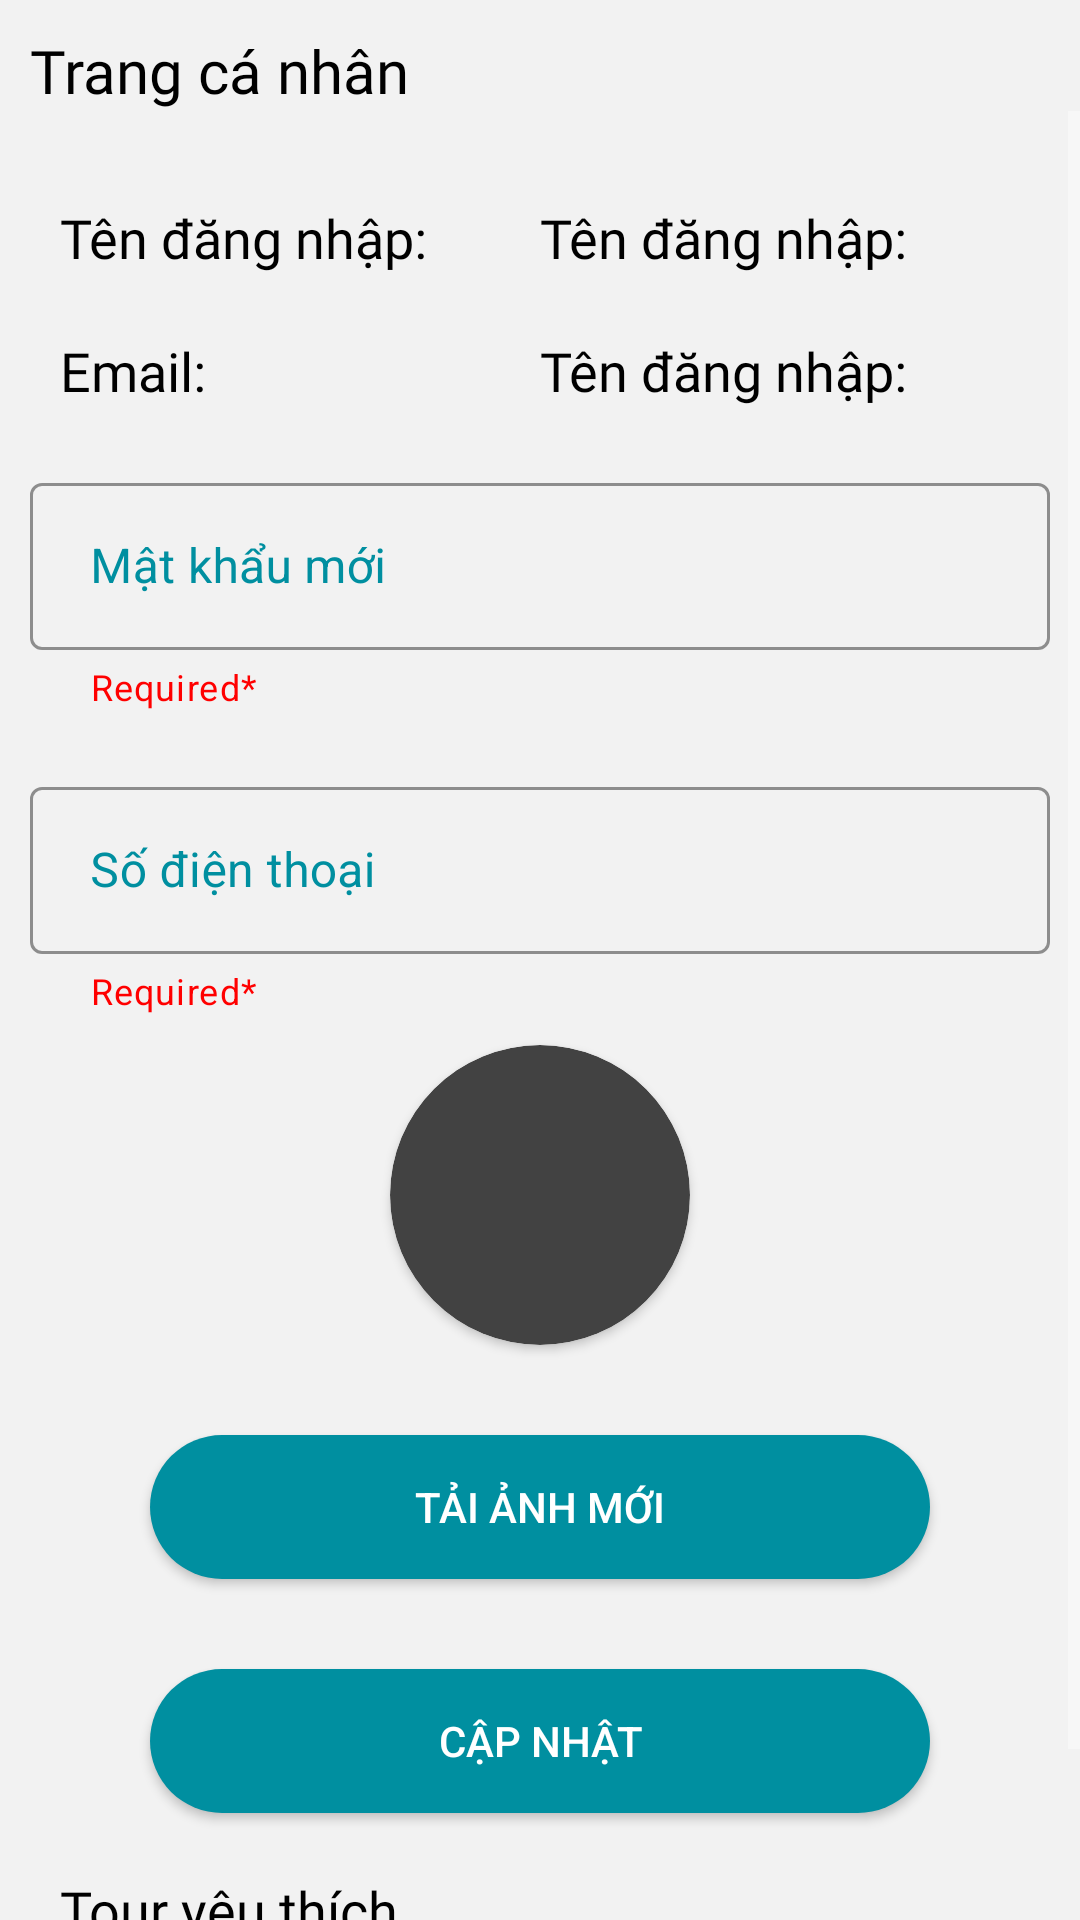

Here is an Android app screen rendered from its layout file. Give the layout XML and the strings, colors and styles it references.
<!-- AndroidManifest.xml: application theme Theme.MaterialComponents -->
<!-- res/layout/fragment_profile.xml -->
<?xml version="1.0" encoding="utf-8"?>
<LinearLayout xmlns:android="http://schemas.android.com/apk/res/android"
    xmlns:app="http://schemas.android.com/apk/res-auto"
    android:orientation="vertical"
    android:layout_width="match_parent"
    android:layout_height="match_parent"
    android:background="#f2f2f2">
    <LinearLayout
        android:layout_width="match_parent"
        android:layout_height="wrap_content"
        android:orientation="horizontal"
        android:layout_marginTop="10dp">
        <TextView
            android:layout_width="0dp"
            android:layout_weight="1"
            android:layout_height="wrap_content"
            android:text="Trang cá nhân"
            android:textSize="20dp"
            android:fontFamily="@font/interbold"
            android:paddingStart="10dp"
            android:textColor="@color/black"/>
        <ImageButton
            android:id="@+id/logoutBtn"
            android:layout_width="wrap_content"
            android:layout_height="wrap_content"
            android:layout_gravity="end"
            android:backgroundTint="@color/primary"
            android:background="@drawable/logout"
            android:scaleX="1.5"
            android:scaleY="1.5"
            android:layout_marginEnd="10dp"/>
    </LinearLayout>
    <ScrollView
        android:layout_width="match_parent"
        android:layout_height="wrap_content">
        <LinearLayout
            android:layout_width="match_parent"
            android:layout_height="match_parent"
            android:orientation="vertical"
            android:paddingVertical="10dp">
            <LinearLayout
                android:layout_width="match_parent"
                android:layout_height="wrap_content"
                android:orientation="horizontal"
                android:layout_marginTop="20dp"
                android:paddingHorizontal="20dp">
                <TextView
                    android:layout_width="0dp"
                    android:layout_height="match_parent"
                    android:layout_weight="1"
                    android:text="Tên đăng nhập:"
                    android:fontFamily="@font/inter"
                    android:textColor="@color/black"
                    android:textSize="18dp"/>
                <TextView
                    android:id="@+id/text_username"
                    android:layout_width="0dp"
                    android:layout_height="match_parent"
                    android:layout_weight="1"
                    android:text="Tên đăng nhập:"
                    android:fontFamily="@font/inter"
                    android:textColor="@color/black"
                    android:textSize="18dp"/>
            </LinearLayout>
            <LinearLayout
                android:layout_width="match_parent"
                android:layout_height="wrap_content"
                android:orientation="horizontal"
                android:layout_marginTop="20dp"
                android:paddingHorizontal="20dp"
                >
                <TextView
                    android:layout_width="0dp"
                    android:layout_height="match_parent"
                    android:layout_weight="1"
                    android:text="Email:"
                    android:fontFamily="@font/inter"
                    android:textColor="@color/black"
                    android:textSize="18dp"/>
                <TextView
                    android:id="@+id/text_email"
                    android:layout_width="0dp"
                    android:layout_height="match_parent"
                    android:layout_weight="1"
                    android:text="Tên đăng nhập:"
                    android:fontFamily="@font/inter"
                    android:textColor="@color/black"
                    android:textSize="18dp"/>
            </LinearLayout>

            <com.google.android.material.textfield.TextInputLayout
                style="@style/Widget.MaterialComponents.TextInputLayout.OutlinedBox"
                android:layout_width="match_parent"
                android:layout_height="wrap_content"
                android:layout_marginTop="20dp"
                android:layout_marginHorizontal="10dp"
                app:boxStrokeColor="@color/primary"
                app:helperText="Required*"
                app:helperTextTextColor="@color/red"
                android:textColorHint="@color/primary"
                app:hintTextColor="@color/primary">

                <com.google.android.material.textfield.TextInputEditText
                    android:id="@+id/passwordInputUpdate"
                    android:layout_width="match_parent"
                    android:layout_height="wrap_content"
                    android:hint="Mật khẩu mới"
                    android:paddingHorizontal="20dp"
                    android:inputType="textPassword"
                    android:textColor="@color/black" />
            </com.google.android.material.textfield.TextInputLayout>
            <com.google.android.material.textfield.TextInputLayout
                style="@style/Widget.MaterialComponents.TextInputLayout.OutlinedBox"
                android:layout_width="match_parent"
                android:layout_height="wrap_content"
                android:layout_marginTop="20dp"
                android:layout_marginHorizontal="10dp"
                app:boxStrokeColor="@color/primary"
                app:helperText="Required*"
                app:helperTextTextColor="@color/red"
                android:textColorHint="@color/primary"
                app:hintTextColor="@color/primary"
                >

                <com.google.android.material.textfield.TextInputEditText
                    android:id="@+id/phoneInputUpdate"
                    android:layout_width="match_parent"
                    android:layout_height="wrap_content"
                    android:hint="Số điện thoại"
                    android:textColorHint="@color/black"
                    android:paddingHorizontal="20dp"
                    android:textColor="@color/black" />
            </com.google.android.material.textfield.TextInputLayout>

            <androidx.cardview.widget.CardView
                android:layout_width="100dp"
                android:layout_height="100dp"
                app:cardCornerRadius="300dp"
                android:layout_gravity="center"
                android:layout_marginTop="10dp">
                <ImageView
                    android:id="@+id/imageViewCurrent"
                    android:layout_width="match_parent"
                    android:layout_height="match_parent"
                    android:scaleType="fitXY"
                    />
            </androidx.cardview.widget.CardView>

            <androidx.appcompat.widget.AppCompatButton
                android:id="@+id/uploadNewBtn"
                android:layout_width="match_parent"
                android:layout_height="wrap_content"
                android:layout_marginTop="30dp"
                android:background="@drawable/rounded_button"
                android:text="TẢI ẢNH MỚI"
                android:textColor="@color/white"
                android:layout_marginHorizontal="50dp"/>
            <androidx.appcompat.widget.AppCompatButton
                android:id="@+id/updateBtnSubmit"
                android:layout_width="match_parent"
                android:layout_height="wrap_content"
                android:layout_marginTop="30dp"
                android:background="@drawable/rounded_button"
                android:text="Cập nhật"
                android:layout_marginHorizontal="50dp"
                android:textColor="@color/white" />
            <TextView
                android:layout_width="match_parent"
                android:layout_height="wrap_content"
                android:text="Tour yêu thích"
                android:textColor="@color/black"
                android:layout_marginTop="20dp"
                android:textSize="18dp"
                android:layout_marginStart="20dp"
                android:fontFamily="@font/intersemibold"/>
            <androidx.recyclerview.widget.RecyclerView
                android:layout_width="wrap_content"
                android:layout_height="wrap_content"
                android:id="@+id/recycleViewTourLiked"/>
            <TextView
                android:layout_width="match_parent"
                android:layout_height="wrap_content"
                android:text="Tour đã đi"
                android:textColor="@color/black"
                android:layout_marginTop="20dp"
                android:textSize="18dp"
                android:layout_marginStart="20dp"
                android:fontFamily="@font/intersemibold"/>
            <androidx.recyclerview.widget.RecyclerView
                android:layout_marginHorizontal="20dp"
                android:layout_width="match_parent"
                android:layout_height="wrap_content"
                android:id="@+id/recycleViewTourOrdered"/>
        </LinearLayout>
    </ScrollView>

</LinearLayout>
<!-- resources referenced by this layout -->
<resources>
  <color name="black">#FF000000</color>
  <color name="primary">#008FA0</color>
  <color name="red">#FF0000</color>
  <color name="white">#FFFFFFFF</color>
  <!-- drawable rounded_button (drawable) -->
  <?xml version="1.0" encoding="utf-8"?>
  <shape xmlns:android="http://schemas.android.com/apk/res/android">
      <solid android:color="@color/primary" /> 
      <corners android:radius="30dp" /> 
  
  </shape>
</resources>
